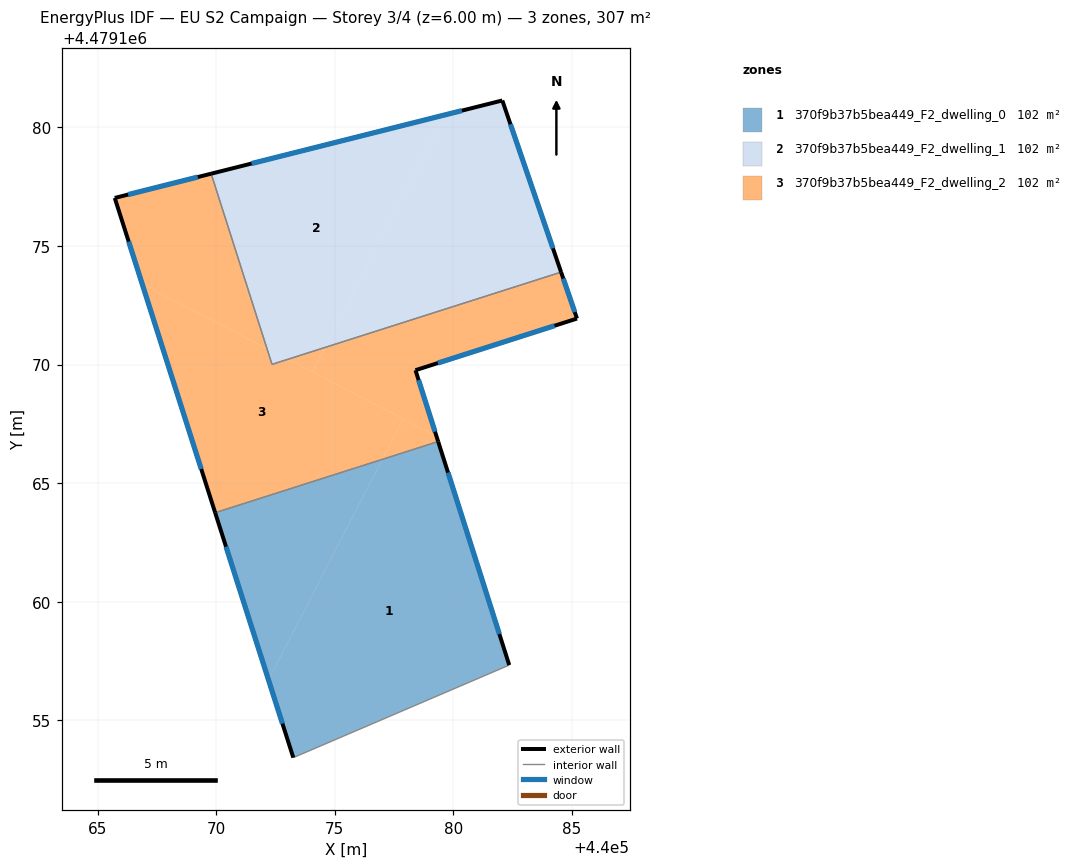
=== STOREY PLAN SPEC (per zone: floor XY polygon, exterior-wall plan segments, windows/doors) ===
zone 1: 370f9b37b5bea449_F2_dwelling_0  (102.2 m²)
  floor: (440079.36, 4479166.75) (440082.36, 4479157.33) (440073.25, 4479153.43) (440072.21, 4479156.71) (440077.01, 4479166.00)
  floor: (440077.01, 4479166.00) (440072.21, 4479156.71) (440069.96, 4479163.75)
  exterior wall: (440069.96, 4479163.75) – (440073.25, 4479153.43)  [10.8 m]
    window: (440070.42, 4479162.32) – (440072.80, 4479154.86)  [17.0 m²]
  exterior wall: (440082.36, 4479157.33) – (440079.36, 4479166.75)  [9.9 m]
    window: (440081.94, 4479158.64) – (440079.78, 4479165.45)  [15.5 m²]
  interior walls: 2
zone 2: 370f9b37b5bea449_F2_dwelling_1  (102.2 m²)
  floor: (440082.06, 4479181.13) (440084.54, 4479173.90) (440074.60, 4479170.72) (440079.66, 4479180.53)
  floor: (440079.66, 4479180.53) (440074.60, 4479170.72) (440073.02, 4479170.22) (440072.14, 4479170.68) (440069.79, 4479178.05)
  floor: (440073.02, 4479170.22) (440072.35, 4479170.01) (440072.14, 4479170.68)
  exterior wall: (440084.54, 4479173.90) – (440082.06, 4479181.13)  [7.6 m]
    window: (440084.20, 4479174.90) – (440082.41, 4479180.13)  [12.0 m²]
  exterior wall: (440082.06, 4479181.13) – (440069.79, 4479178.05)  [12.7 m]
    window: (440080.36, 4479180.70) – (440071.49, 4479178.47)  [19.8 m²]
  interior walls: 2
zone 3: 370f9b37b5bea449_F2_dwelling_2  (102.2 m²)
  floor: (440077.89, 4479167.71) (440077.01, 4479166.00) (440069.96, 4479163.75) (440066.89, 4479173.39) (440072.14, 4479170.68) (440072.35, 4479170.01) (440073.02, 4479170.22)
  floor: (440084.54, 4479173.90) (440085.21, 4479171.94) (440078.40, 4479169.76) (440079.28, 4479166.99) (440074.06, 4479169.68) (440074.60, 4479170.72)
  floor: (440069.79, 4479178.05) (440072.14, 4479170.68) (440066.89, 4479173.39) (440065.73, 4479177.02)
  floor: (440079.28, 4479166.99) (440079.36, 4479166.75) (440077.01, 4479166.00) (440077.89, 4479167.71)
  floor: (440074.60, 4479170.72) (440074.06, 4479169.68) (440073.02, 4479170.22)
  exterior wall: (440078.40, 4479169.76) – (440085.21, 4479171.94)  [7.1 m]
    window: (440079.35, 4479170.06) – (440084.27, 4479171.64)  [11.2 m²]
  exterior wall: (440079.36, 4479166.75) – (440078.40, 4479169.76)  [3.2 m]
    window: (440079.23, 4479167.17) – (440078.54, 4479169.34)  [4.9 m²]
  exterior wall: (440065.73, 4479177.02) – (440069.96, 4479163.75)  [13.9 m]
    window: (440066.31, 4479175.18) – (440069.37, 4479165.60)  [21.8 m²]
  exterior wall: (440069.79, 4479178.05) – (440065.73, 4479177.02)  [4.2 m]
    window: (440069.23, 4479177.90) – (440066.29, 4479177.17)  [6.6 m²]
  exterior wall: (440085.21, 4479171.94) – (440084.54, 4479173.90)  [2.1 m]
    window: (440085.12, 4479172.21) – (440084.63, 4479173.62)  [3.2 m²]
  interior walls: 3

=== DERIVED (storey summary) ===
Building: EU S2 Campaign
Storey: 3 of 4  (floor level z = 6.00 m)
Storey gross floor area: 306.6 m²
Zones on this storey: 3
  - 370f9b37b5bea449_F2_dwelling_0: floor 102.2 m²; exterior wall 20.7 m (62.2 m²); 2 window(s) 32.5 m²; WWR 52.2%
  - 370f9b37b5bea449_F2_dwelling_1: floor 102.2 m²; exterior wall 20.3 m (60.9 m²); 2 window(s) 31.8 m²; WWR 52.2%
  - 370f9b37b5bea449_F2_dwelling_2: floor 102.2 m²; exterior wall 30.5 m (91.5 m²); 5 window(s) 47.7 m²; WWR 52.2%
Zone adjacency (shared interzone walls):
  - 370f9b37b5bea449_F2_dwelling_0 ↔ 370f9b37b5bea449_F2_dwelling_2
  - 370f9b37b5bea449_F2_dwelling_1 ↔ 370f9b37b5bea449_F2_dwelling_2